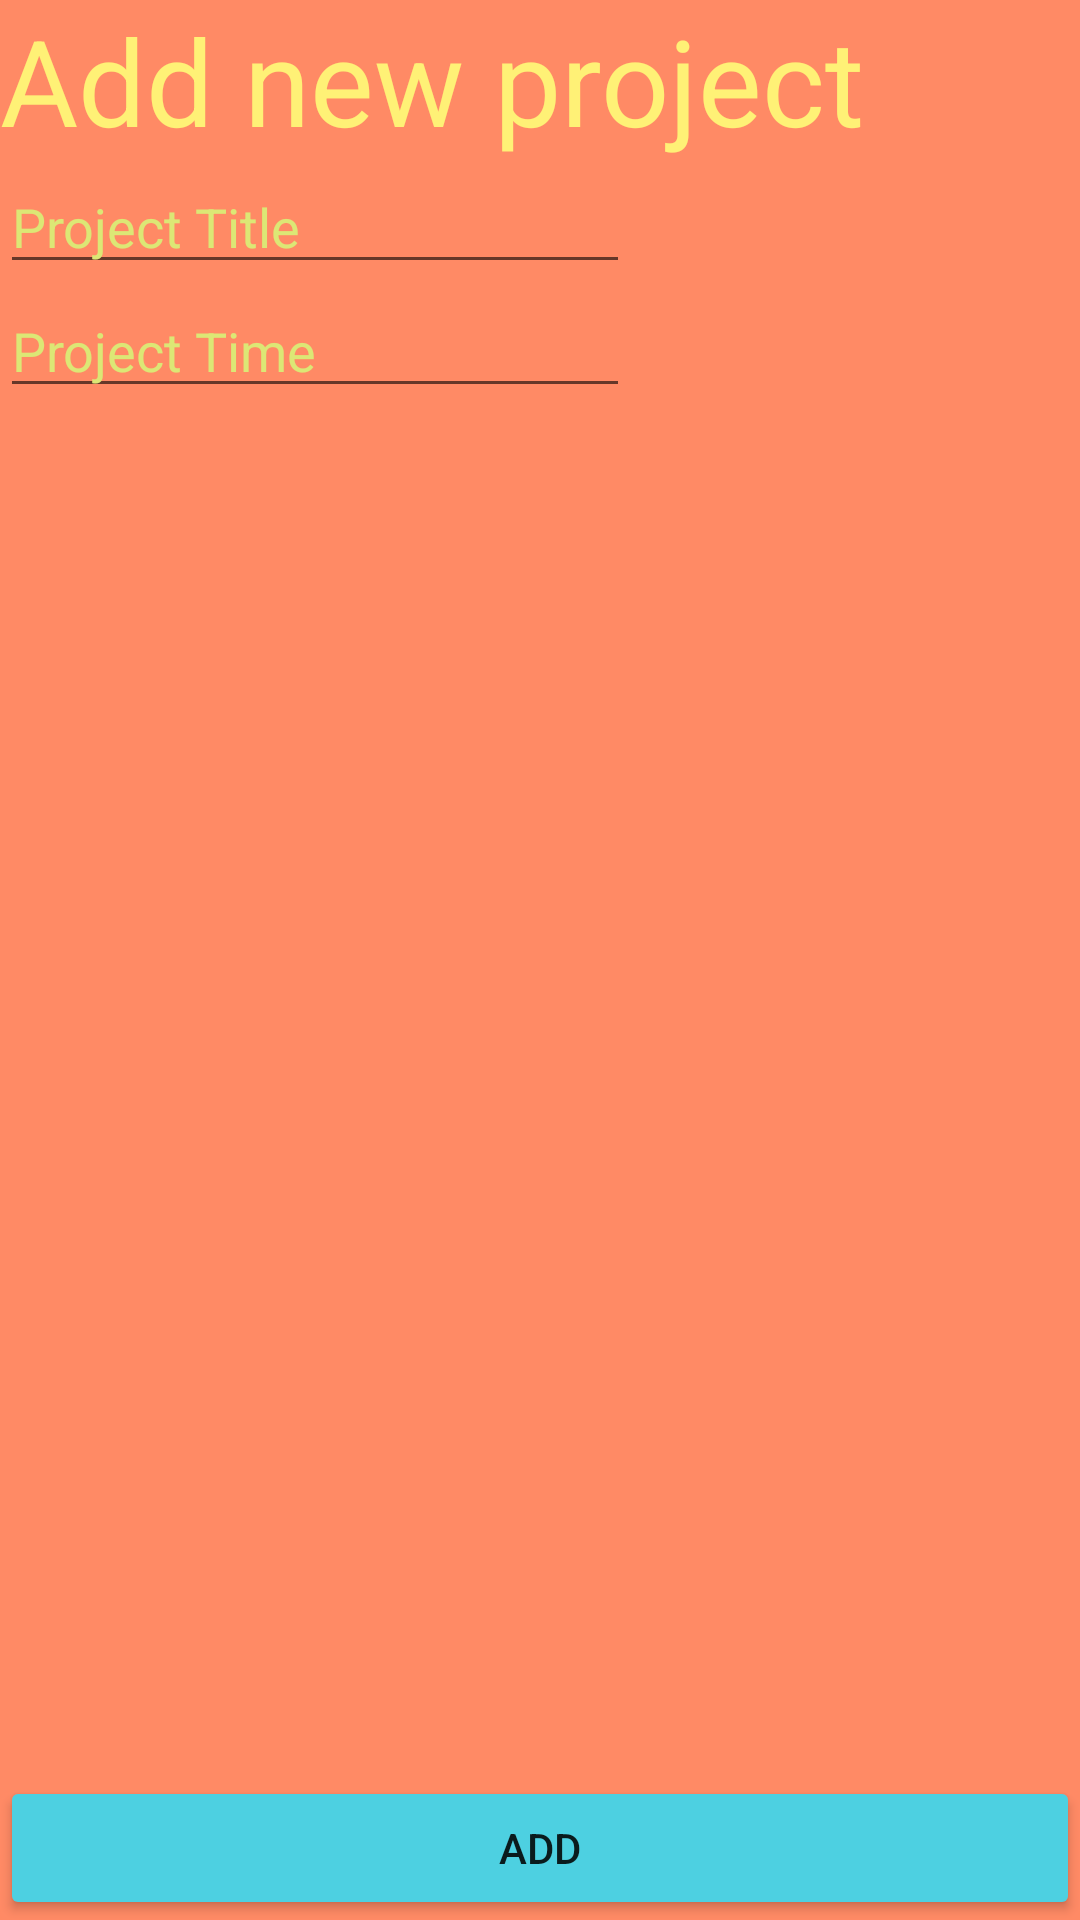

Layout XML and referenced resources for this Android screen:
<!-- AndroidManifest.xml: application theme Theme.TrackYourTasks -->
<!-- res/layout/activity_single_project_create.xml -->
<?xml version="1.0" encoding="utf-8"?>
<androidx.constraintlayout.widget.ConstraintLayout xmlns:android="http://schemas.android.com/apk/res/android"
    xmlns:app="http://schemas.android.com/apk/res-auto"
    xmlns:tools="http://schemas.android.com/tools"
    android:layout_width="match_parent"
    android:layout_height="match_parent"
    android:background="#FF8A65"
    tools:context=".SingleProjectCreate">

    <TextView
        android:id="@+id/textView4"
        android:layout_width="wrap_content"
        android:layout_height="wrap_content"
        android:text="Add new project"
        android:textColor="#FFF176"
        android:textSize="40dp"
        app:layout_constraintStart_toStartOf="parent"
        app:layout_constraintTop_toTopOf="parent" />

    <EditText
        android:id="@+id/inputProjectTitle"
        android:layout_width="wrap_content"
        android:layout_height="wrap_content"
        android:ems="10"
        android:hint="Project Title"
        android:inputType="textPersonName"
        android:textColor="#FFF176"
        android:textColorHint="#DCE775"
        app:layout_constraintStart_toStartOf="parent"
        app:layout_constraintTop_toBottomOf="@+id/textView4" />

    <EditText
        android:id="@+id/inputProjectTime"
        android:layout_width="wrap_content"
        android:layout_height="wrap_content"
        android:ems="10"
        android:hint="Project Time"
        android:inputType="textPersonName"
        android:textColor="#FFF176"
        android:textColorHint="#DCE775"
        app:layout_constraintStart_toStartOf="parent"
        app:layout_constraintTop_toBottomOf="@+id/inputProjectTitle" />

    <Button
        android:id="@+id/btnAddSingleProject"
        android:layout_width="0dp"
        android:layout_height="wrap_content"
        android:backgroundTint="#4DD0E1"
        android:text="Add"
        app:layout_constraintBottom_toBottomOf="parent"
        app:layout_constraintEnd_toEndOf="parent"
        app:layout_constraintStart_toStartOf="parent" />

</androidx.constraintlayout.widget.ConstraintLayout>
<!-- resources referenced by this layout -->
<resources>
  <style name="Theme.TrackYourTasks" parent="Theme.MaterialComponents.DayNight.DarkActionBar">
          
          <item name="colorPrimary">@color/purple_500</item>
          <item name="colorPrimaryVariant">@color/purple_700</item>
          <item name="colorOnPrimary">@color/white</item>
          
          <item name="colorSecondary">@color/teal_200</item>
          <item name="colorSecondaryVariant">@color/teal_700</item>
          <item name="colorOnSecondary">@color/black</item>
          
          <item name="android:statusBarColor" tools:targetApi="l">?attr/colorPrimaryVariant</item>
          
      </style>
  <!-- not gathered from this repository: default colours our renderer supplied (Android Studio template values) -->
  <color name="purple_500">#FF6200EE</color>
  <color name="purple_700">#FF3700B3</color>
  <color name="teal_200">#FF03DAC5</color>
  <color name="teal_700">#FF018786</color>
  <color name="black">#FF000000</color>
  <color name="white">#FFFFFFFF</color>
</resources>
